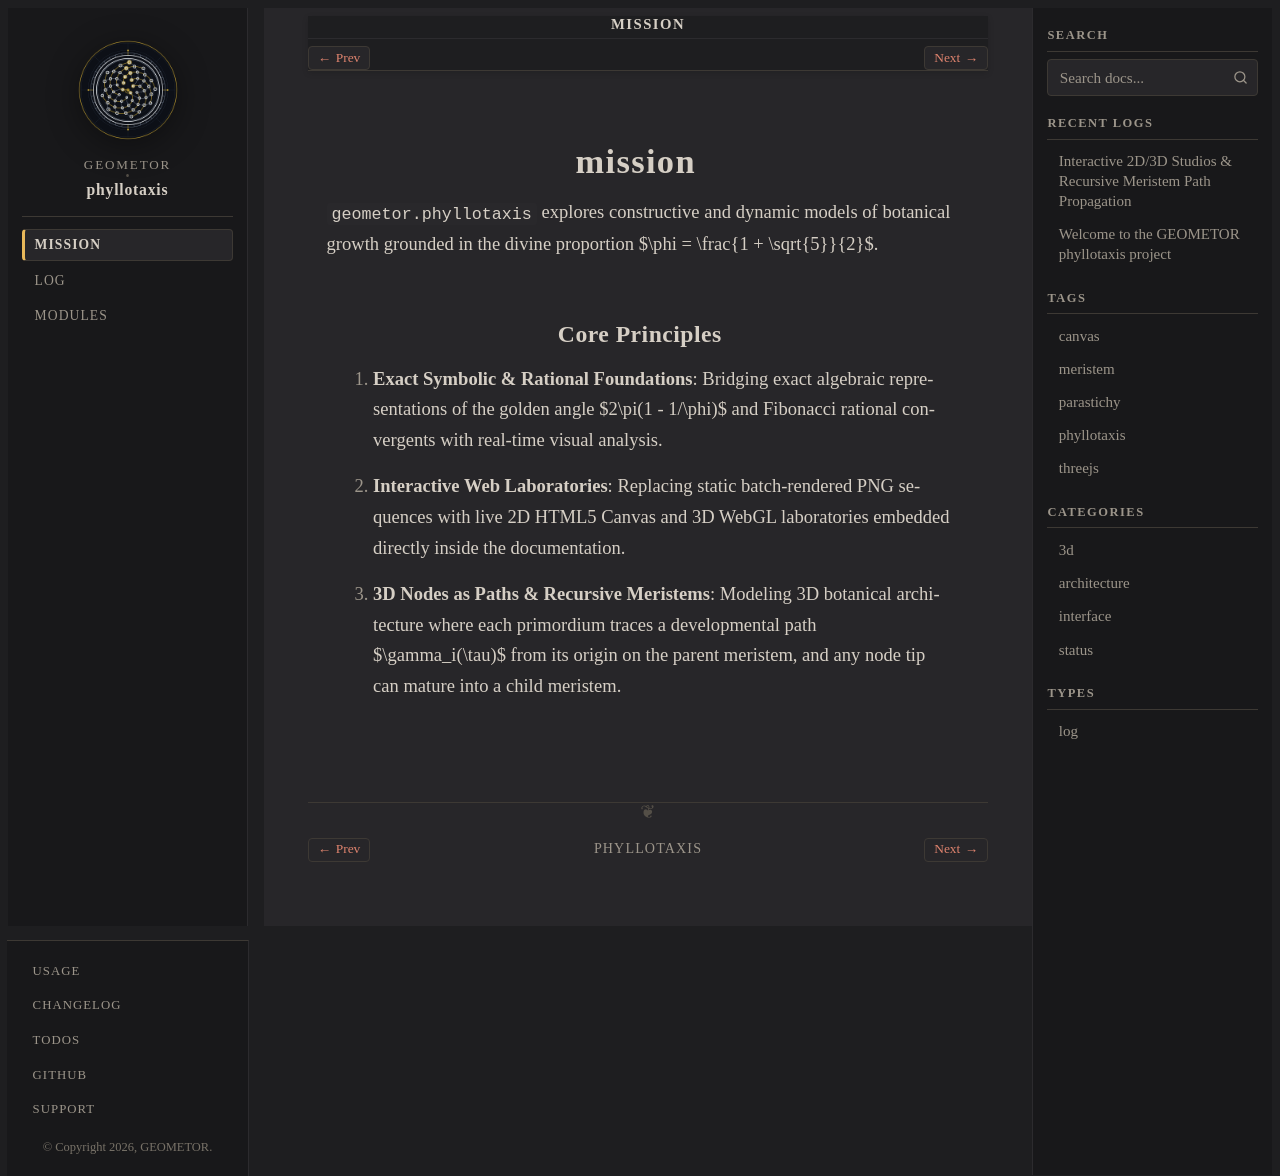

repository: geometor/phyllotaxis · page: mission/index.html · generator: sphinx

:navigation: header
:order: 10

mission
=======

``geometor.phyllotaxis`` explores constructive and dynamic models of botanical growth grounded in the divine proportion $\phi = \frac{1 + \sqrt{5}}{2}$.

Core Principles
---------------

1. **Exact Symbolic & Rational Foundations**: Bridging exact algebraic representations of the golden angle $2\pi(1 - 1/\phi)$ and Fibonacci rational convergents with real-time visual analysis.
2. **Interactive Web Laboratories**: Replacing static batch-rendered PNG sequences with live 2D HTML5 Canvas and 3D WebGL laboratories embedded directly inside the documentation.
3. **3D Nodes as Paths & Recursive Meristems**: Modeling 3D botanical architecture where each primordium traces a developmental path $\gamma_i(\tau)$ from its origin on the parent meristem, and any node tip can mature into a child meristem.
